Run: headless pygame with SDL's dummy video driver; simulated clock (each Clock.tick advances the game by its frame time, no real sleeping); random seed 0; keys injected as events and as key.get_pressed() state; no mouse input.
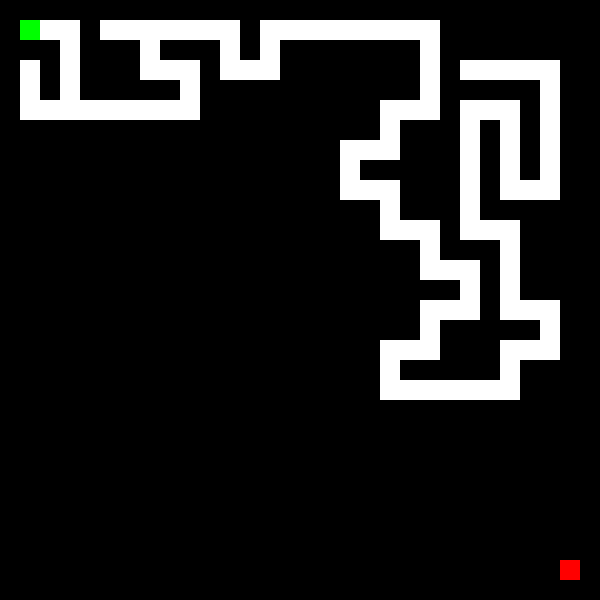
Frame 1 of 4 · flips 1–60 · no input
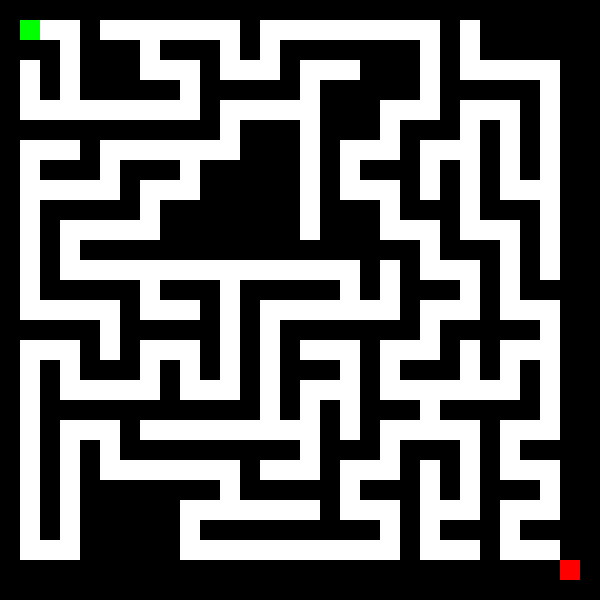
Frame 2 of 4 · flips 61–180 · tapped SPACE, RETURN · held RIGHT (→), D
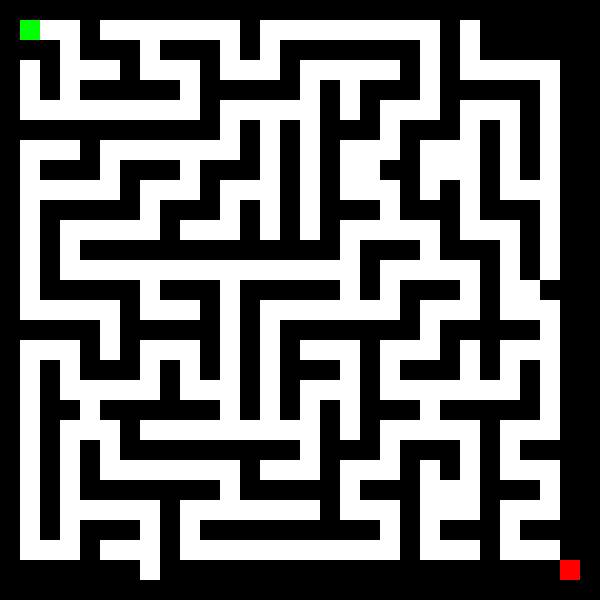
Frame 3 of 4 · flips 181–300 · held DOWN (↓), S
Frame 4 of 4 · flips 301–420 · held LEFT (←), A, UP (↑), W · screen unchanged from frame 3, image omitted

The pygame program that drew these frames:

import pygame
import random
import sys

# Initialize Pygame
pygame.init()

# Screen dimensions
SCREEN_WIDTH = 600
SCREEN_HEIGHT = 600
CELL_SIZE = 20  # Size of each cell in the maze

# Colors
WHITE = (255, 255, 255)
BLACK = (0, 0, 0)
RED = (255, 0, 0)
GREEN = (0, 255, 0)

# Create the screen
screen = pygame.display.set_mode((SCREEN_WIDTH, SCREEN_HEIGHT))
pygame.display.set_caption('Enhanced Maze with Loops')

# Frame rate control
clock = pygame.time.Clock()

# Number of rows and columns in the maze
cols = SCREEN_WIDTH // CELL_SIZE
rows = SCREEN_HEIGHT // CELL_SIZE

# Maze grid (initialized with walls)
maze = [[1 for _ in range(cols)] for _ in range(rows)]

# Ensure the outermost boundaries are walls
for i in range(rows):
    maze[i][0] = 1  # Left boundary
    maze[i][cols - 1] = 1  # Right boundary
for j in range(cols):
    maze[0][j] = 1  # Top boundary
    maze[rows - 1][j] = 1  # Bottom boundary

# Fix the goal point
maze[rows - 2][cols - 2] = 0  # Mark the goal as a path

# Directions for DFS: right, down, left, up (in terms of grid movement)
DIRECTIONS = [(1, 0), (0, 1), (-1, 0), (0, -1)]

# Recursive DFS function to generate the maze
def generate_maze(x, y, loop_prob=0.1):
    maze[x][y] = 0  # Mark the cell as a path
    random.shuffle(DIRECTIONS)  # Randomize direction
    
    draw_maze()
    draw_start_and_end()

        # Update the display
    pygame.display.flip()

        # Limit the frame rate
    clock.tick(10)

    for dx, dy in DIRECTIONS:
        nx, ny = x + dx * 2, y + dy * 2

        # Check if the new cell is within the inner maze boundaries
        if 1 <= nx < cols - 1 and 1 <= ny < rows - 1 and maze[nx][ny] == 1:
            # Occasionally skip knocking down a wall to create loops
            if random.random() < loop_prob:
                continue

            # Knock down the wall between the current cell and the new cell
            maze[x + dx][y + dy] = 0
            # Recursively visit the new cell
            generate_maze(nx, ny, loop_prob)

# Add loops to the maze after generation
def add_loops(extra_loops=10):
    for _ in range(extra_loops):
        x = random.randint(1, cols - 2)
        y = random.randint(1, rows - 2)

        # Only knock down a wall if it exists
        if maze[x][y] == 1:
            maze[x][y] = 0

# Draw the maze
def draw_maze():
    for x in range(cols):
        for y in range(rows):
            color = WHITE if maze[x][y] == 0 else BLACK
            pygame.draw.rect(screen, color, (x * CELL_SIZE, y * CELL_SIZE, CELL_SIZE, CELL_SIZE))

# Draw start and end points
def draw_start_and_end():
    pygame.draw.rect(screen, GREEN, (CELL_SIZE, CELL_SIZE, CELL_SIZE, CELL_SIZE))  # Start
    pygame.draw.rect(screen, RED, ((cols - 2) * CELL_SIZE, (rows - 2) * CELL_SIZE, CELL_SIZE, CELL_SIZE))  # Goal

# Main game loop
def main():
    generate_maze(1, 1, loop_prob=0.1)  # Generate maze with loops
    add_loops(extra_loops=20)  # Add extra loops

    running = True
    while running:
        for event in pygame.event.get():
            if event.type == pygame.QUIT:
                running = False
                pygame.quit()
                sys.exit()

        # Fill the screen with black background
        screen.fill(BLACK)

        # Draw the maze and the start/goal points
        draw_maze()
        draw_start_and_end()

        # Update the display
        pygame.display.flip()

        # Limit the frame rate
        clock.tick(60)

if __name__ == "__main__":
    main()
